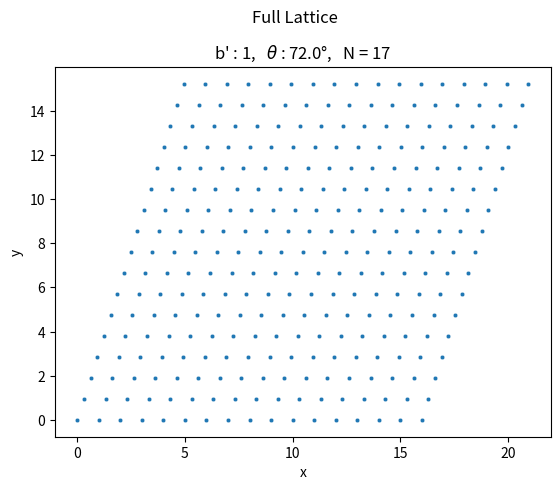
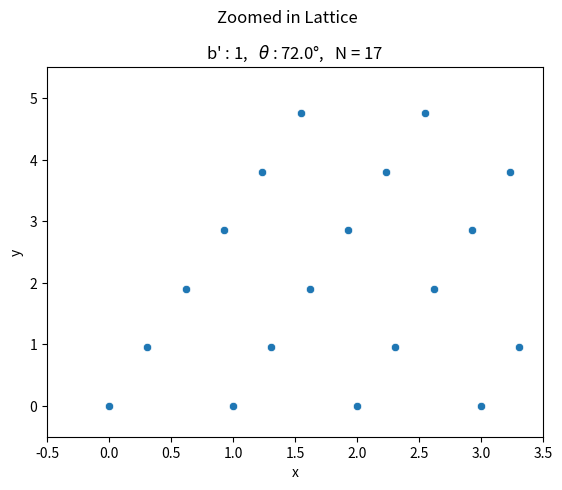

Here is the Python script that generated these plots, in order:
#%%
"""
Showing off how pog the the coordinate generation is
"""

import math
import numpy as np

import matplotlib.pyplot as plt
import seaborn as sns

#lattice spacing between planes
b_dash = 1

#angle between planes
theta = math.pi/2.5

#lattice resolution
Nx, Ny = 17, 17

tot_atoms = Nx * Ny

#%% mod generation

#initialises entire rows of the lattice at once
def single_row(b_dash, theta, j, Nx):
    
    x_term = round((b_dash * np.cos(theta) * j) % 1, 5)
    y_term = j * (round(b_dash * np.sin(theta), 5))
    
    x_row = np.arange(x_term, Nx * 1, 1)
    y_row = np.repeat(y_term, Nx)
    
    return np.column_stack((x_row, y_row))


#Generates the lattice by appending entire layers of the lattice at once, then calculates distance matrix
def generate_lattice(Nx, Ny, b_dash, theta, tot_atoms):
    
    points = np.empty([0, 2])
    
    for j in range(Ny):
        points = np.append(points, single_row(b_dash, theta, j, Nx),axis=0)
       
    return points

points = generate_lattice(Nx, Ny, b_dash, theta, tot_atoms)

#%% slanted generation

#initialises entire rows of the lattice at once
def single_row(b_dash, theta, j, lat_size):
    
    x_term = round((b_dash * np.cos(theta) * j), 5)
    y_term = j * (round(b_dash * np.sin(theta), 5))
    
    row = [(x_term + i, y_term) for i in range(lat_size)]
    
    return row

#Generates the lattice by appending entire layers of the lattice at once, then calculates distance matrix
def generate_lattice(lat_size, b_dash, theta, tot_atoms):
    
    points = np.empty([0, 2])
    
    #appending x row along y axis
    for j in range(lat_size):
        points = np.append(points, 
                           single_row(b_dash, theta, j, lat_size), 
                           axis = 0
                           )

    return points

points = generate_lattice(Nx, b_dash, theta, tot_atoms)

#%% plotting coordinates for inspection

plt.figure(dpi = 300)
g1 = sns.scatterplot(x = points[:,0],
                     y = points[:,1],
                     s = 10)
plt.suptitle("Full Lattice", 
             y= 1)

plt.title((r"b' : {},   $\theta$ : {}°,   N = {}".format(b_dash, 
                                                         math.degrees(theta), 
                                                         Nx)), 
          fontsize = 12)

plt.xlabel("x")
plt.ylabel("y")

plt.figure(dpi = 300)
g2 = sns.scatterplot(x = points[:,0], 
                     y = points[:,1])

g2.set(xlim = (-0.5, 3.5), 
       ylim = (-0.5, 5.5))

plt.suptitle("Zoomed in Lattice", 
          y = 1)

plt.title((r"b' : {},   $\theta$ : {}°,   N = {}".format(b_dash, 
                                                         math.degrees(theta), 
                                                         Nx)), 
          fontsize = 12)

plt.xlabel("x")
plt.ylabel("y")

plt.show